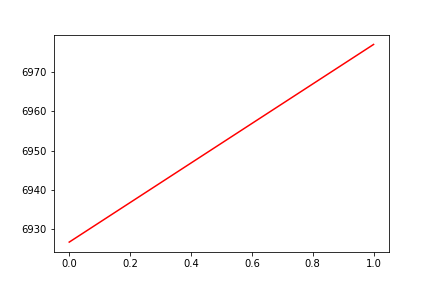

The data file committed next to this chart (first rows):
, date, assets
0, 0, 6927
1, 20190417, 6977
